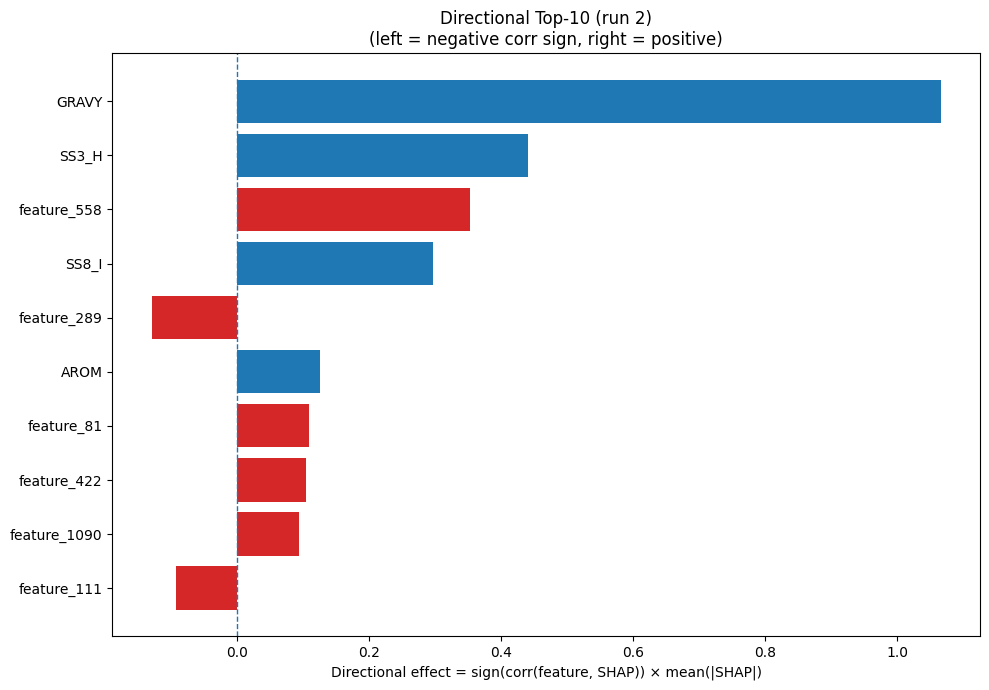

The data file committed next to this chart (first rows):
Index, Feature, CorrSign, MeanAbsSHAP, DirectionalEffect
32, GRAVY, 1.0, 1.066, 1.066
20, SS3_H, 1.0, 0.4417, 0.4417
558, feature_558, 1.0, 0.3536, 0.3536
26, SS8_I, 1.0, 0.2974, 0.2974
289, feature_289, -1.0, 0.1286, -0.1286
33, AROM, 1.0, 0.1265, 0.1265
81, feature_81, 1.0, 0.1097, 0.1097
422, feature_422, 1.0, 0.105, 0.105
1090, feature_1090, 1.0, 0.0946, 0.0946
111, feature_111, -1.0, 0.09213, -0.09213
4, F, 1.0, 0.05974, 0.05974
1197, feature_1197, -1.0, 0.0563, -0.0563
940, feature_940, -1.0, 0.05516, -0.05516
615, feature_615, 1.0, 0.05425, 0.05425
340, feature_340, 1.0, 0.05303, 0.05303
332, feature_332, -1.0, 0.05011, -0.05011
328, feature_328, -1.0, 0.04975, -0.04975
1091, feature_1091, -1.0, 0.04331, -0.04331
686, feature_686, -1.0, 0.04147, -0.04147
348, feature_348, 1.0, 0.04131, 0.04131
885, feature_885, -1.0, 0.04052, -0.04052
1006, feature_1006, -1.0, 0.03729, -0.03729
209, feature_209, -1.0, 0.03534, -0.03534
890, feature_890, 1.0, 0.0353, 0.0353
1027, feature_1027, -1.0, 0.03466, -0.03466
207, feature_207, 1.0, 0.03427, 0.03427
949, feature_949, -1.0, 0.03387, -0.03387
459, feature_459, 1.0, 0.03314, 0.03314
356, feature_356, 1.0, 0.0323, 0.0323
183, feature_183, 1.0, 0.03149, 0.03149
805, feature_805, 1.0, 0.03149, 0.03149
925, feature_925, 1.0, 0.02961, 0.02961
44, feature_44, 1.0, 0.02823, 0.02823
30, SS8_-, -1.0, 0.02691, -0.02691
143, feature_143, -1.0, 0.02638, -0.02638
150, feature_150, 1.0, 0.02623, 0.02623
1079, feature_1079, -1.0, 0.02572, -0.02572
870, feature_870, -1.0, 0.02418, -0.02418
1156, feature_1156, -1.0, 0.02417, -0.02417
872, feature_872, 1.0, 0.02352, 0.02352
63, feature_63, 1.0, 0.02337, 0.02337
286, feature_286, -1.0, 0.02321, -0.02321
541, feature_541, -1.0, 0.02266, -0.02266
1238, feature_1238, -1.0, 0.02227, -0.02227
1169, feature_1169, 1.0, 0.02221, 0.02221
36, feature_36, 1.0, 0.02197, 0.02197
94, feature_94, -1.0, 0.0201, -0.0201
519, feature_519, -1.0, 0.02002, -0.02002
991, feature_991, -1.0, 0.01928, -0.01928
648, feature_648, -1.0, 0.01732, -0.01732
997, feature_997, 1.0, 0.01582, 0.01582
572, feature_572, -1.0, 0.01568, -0.01568
1138, feature_1138, 1.0, 0.01561, 0.01561
1209, feature_1209, -1.0, 0.01555, -0.01555
606, feature_606, 1.0, 0.01472, 0.01472
64, feature_64, 1.0, 0.01388, 0.01388
368, feature_368, -1.0, 0.01379, -0.01379
690, feature_690, 1.0, 0.01358, 0.01358
582, feature_582, -1.0, 0.0125, -0.0125
345, feature_345, 1.0, 0.0125, 0.0125
... 1,220 more rows
